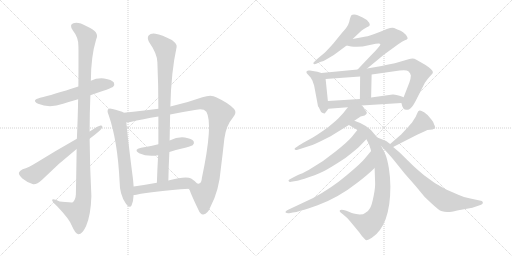
t = 0.00 s
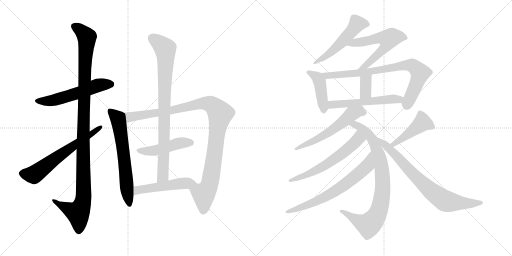
t = 3.12 s
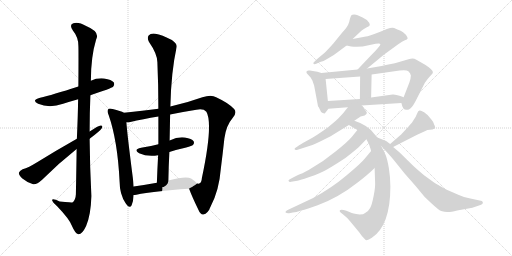
t = 6.25 s
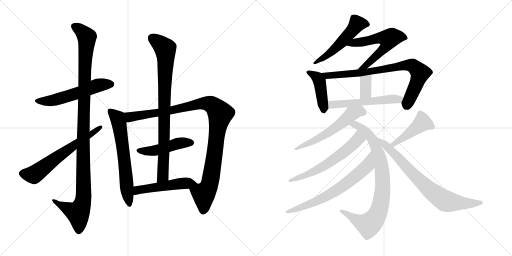
t = 9.37 s
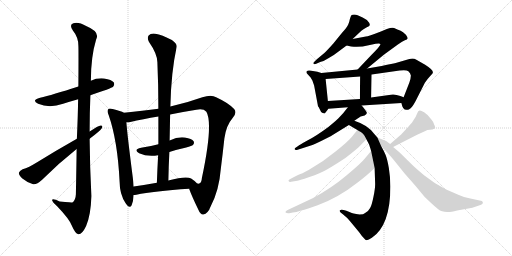
t = 12.49 s
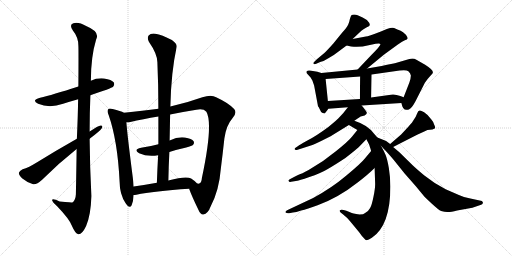
t = 15.62 s

The animated SVG that drew these frames (rendered in a browser with its animation timeline set to each time). Animation: 20 CSS @keyframes rules; one cycle of 15.62 s.

<svg version="1.1" viewBox="0 0 2048 1024" xmlns="http://www.w3.org/2000/svg">
  <g stroke="lightgray" stroke-dasharray="1,1" stroke-width="1" transform="scale(4, 4)">
    <line x1="0" y1="0" x2="256" y2="256"></line>
    <line x1="256" y1="0" x2="0" y2="256"></line>
    <line x1="128" y1="0" x2="128" y2="256"></line>
    <line x1="0" y1="128" x2="256" y2="128"></line>
    <line x1="256" y1="0" x2="512" y2="256"></line>
    <line x1="512" y1="0" x2="256" y2="256"></line>
    <line x1="384" y1="0" x2="384" y2="256"></line>
    <line x1="256" y1="128" x2="512" y2="128"></line>
  </g>
<g transform="scale(1, -1) translate(0, -850)">
   <style type="text/css">
    @keyframes keyframes0 {
      from {
       stroke: black;
       stroke-dashoffset: 557;
       stroke-width: 128;
       }
       64% {
       animation-timing-function: step-end;
       stroke: black;
       stroke-dashoffset: 0;
       stroke-width: 128;
       }
       to {
       stroke: black;
       stroke-width: 1024;
       }
       }
       #make-me-a-hanzi-animation-0 {
         animation: keyframes0 0.703288s both;
         animation-delay: 0.000000s;
         animation-timing-function: linear;
       }
    @keyframes keyframes1 {
      from {
       stroke: black;
       stroke-dashoffset: 1135;
       stroke-width: 128;
       }
       79% {
       animation-timing-function: step-end;
       stroke: black;
       stroke-dashoffset: 0;
       stroke-width: 128;
       }
       to {
       stroke: black;
       stroke-width: 1024;
       }
       }
       #make-me-a-hanzi-animation-1 {
         animation: keyframes1 1.173665s both;
         animation-delay: 0.703288s;
         animation-timing-function: linear;
       }
    @keyframes keyframes2 {
      from {
       stroke: black;
       stroke-dashoffset: 631;
       stroke-width: 128;
       }
       67% {
       animation-timing-function: step-end;
       stroke: black;
       stroke-dashoffset: 0;
       stroke-width: 128;
       }
       to {
       stroke: black;
       stroke-width: 1024;
       }
       }
       #make-me-a-hanzi-animation-2 {
         animation: keyframes2 0.763509s both;
         animation-delay: 1.876953s;
         animation-timing-function: linear;
       }
    @keyframes keyframes3 {
      from {
       stroke: black;
       stroke-dashoffset: 643;
       stroke-width: 128;
       }
       68% {
       animation-timing-function: step-end;
       stroke: black;
       stroke-dashoffset: 0;
       stroke-width: 128;
       }
       to {
       stroke: black;
       stroke-width: 1024;
       }
       }
       #make-me-a-hanzi-animation-3 {
         animation: keyframes3 0.773275s both;
         animation-delay: 2.640462s;
         animation-timing-function: linear;
       }
    @keyframes keyframes4 {
      from {
       stroke: black;
       stroke-dashoffset: 1054;
       stroke-width: 128;
       }
       77% {
       animation-timing-function: step-end;
       stroke: black;
       stroke-dashoffset: 0;
       stroke-width: 128;
       }
       to {
       stroke: black;
       stroke-width: 1024;
       }
       }
       #make-me-a-hanzi-animation-4 {
         animation: keyframes4 1.107747s both;
         animation-delay: 3.413737s;
         animation-timing-function: linear;
       }
    @keyframes keyframes5 {
      from {
       stroke: black;
       stroke-dashoffset: 466;
       stroke-width: 128;
       }
       60% {
       animation-timing-function: step-end;
       stroke: black;
       stroke-dashoffset: 0;
       stroke-width: 128;
       }
       to {
       stroke: black;
       stroke-width: 1024;
       }
       }
       #make-me-a-hanzi-animation-5 {
         animation: keyframes5 0.629232s both;
         animation-delay: 4.521484s;
         animation-timing-function: linear;
       }
    @keyframes keyframes6 {
      from {
       stroke: black;
       stroke-dashoffset: 859;
       stroke-width: 128;
       }
       74% {
       animation-timing-function: step-end;
       stroke: black;
       stroke-dashoffset: 0;
       stroke-width: 128;
       }
       to {
       stroke: black;
       stroke-width: 1024;
       }
       }
       #make-me-a-hanzi-animation-6 {
         animation: keyframes6 0.949056s both;
         animation-delay: 5.150716s;
         animation-timing-function: linear;
       }
    @keyframes keyframes7 {
      from {
       stroke: black;
       stroke-dashoffset: 505;
       stroke-width: 128;
       }
       62% {
       animation-timing-function: step-end;
       stroke: black;
       stroke-dashoffset: 0;
       stroke-width: 128;
       }
       to {
       stroke: black;
       stroke-width: 1024;
       }
       }
       #make-me-a-hanzi-animation-7 {
         animation: keyframes7 0.660970s both;
         animation-delay: 6.099772s;
         animation-timing-function: linear;
       }
    @keyframes keyframes8 {
      from {
       stroke: black;
       stroke-dashoffset: 531;
       stroke-width: 128;
       }
       63% {
       animation-timing-function: step-end;
       stroke: black;
       stroke-dashoffset: 0;
       stroke-width: 128;
       }
       to {
       stroke: black;
       stroke-width: 1024;
       }
       }
       #make-me-a-hanzi-animation-8 {
         animation: keyframes8 0.682129s both;
         animation-delay: 6.760742s;
         animation-timing-function: linear;
       }
    @keyframes keyframes9 {
      from {
       stroke: black;
       stroke-dashoffset: 597;
       stroke-width: 128;
       }
       66% {
       animation-timing-function: step-end;
       stroke: black;
       stroke-dashoffset: 0;
       stroke-width: 128;
       }
       to {
       stroke: black;
       stroke-width: 1024;
       }
       }
       #make-me-a-hanzi-animation-9 {
         animation: keyframes9 0.735840s both;
         animation-delay: 7.442871s;
         animation-timing-function: linear;
       }
    @keyframes keyframes10 {
      from {
       stroke: black;
       stroke-dashoffset: 437;
       stroke-width: 128;
       }
       59% {
       animation-timing-function: step-end;
       stroke: black;
       stroke-dashoffset: 0;
       stroke-width: 128;
       }
       to {
       stroke: black;
       stroke-width: 1024;
       }
       }
       #make-me-a-hanzi-animation-10 {
         animation: keyframes10 0.605632s both;
         animation-delay: 8.178711s;
         animation-timing-function: linear;
       }
    @keyframes keyframes11 {
      from {
       stroke: black;
       stroke-dashoffset: 800;
       stroke-width: 128;
       }
       72% {
       animation-timing-function: step-end;
       stroke: black;
       stroke-dashoffset: 0;
       stroke-width: 128;
       }
       to {
       stroke: black;
       stroke-width: 1024;
       }
       }
       #make-me-a-hanzi-animation-11 {
         animation: keyframes11 0.901042s both;
         animation-delay: 8.784343s;
         animation-timing-function: linear;
       }
    @keyframes keyframes12 {
      from {
       stroke: black;
       stroke-dashoffset: 351;
       stroke-width: 128;
       }
       53% {
       animation-timing-function: step-end;
       stroke: black;
       stroke-dashoffset: 0;
       stroke-width: 128;
       }
       to {
       stroke: black;
       stroke-width: 1024;
       }
       }
       #make-me-a-hanzi-animation-12 {
         animation: keyframes12 0.535645s both;
         animation-delay: 9.685385s;
         animation-timing-function: linear;
       }
    @keyframes keyframes13 {
      from {
       stroke: black;
       stroke-dashoffset: 548;
       stroke-width: 128;
       }
       64% {
       animation-timing-function: step-end;
       stroke: black;
       stroke-dashoffset: 0;
       stroke-width: 128;
       }
       to {
       stroke: black;
       stroke-width: 1024;
       }
       }
       #make-me-a-hanzi-animation-13 {
         animation: keyframes13 0.695964s both;
         animation-delay: 10.221030s;
         animation-timing-function: linear;
       }
    @keyframes keyframes14 {
      from {
       stroke: black;
       stroke-dashoffset: 575;
       stroke-width: 128;
       }
       65% {
       animation-timing-function: step-end;
       stroke: black;
       stroke-dashoffset: 0;
       stroke-width: 128;
       }
       to {
       stroke: black;
       stroke-width: 1024;
       }
       }
       #make-me-a-hanzi-animation-14 {
         animation: keyframes14 0.717936s both;
         animation-delay: 10.916994s;
         animation-timing-function: linear;
       }
    @keyframes keyframes15 {
      from {
       stroke: black;
       stroke-dashoffset: 851;
       stroke-width: 128;
       }
       73% {
       animation-timing-function: step-end;
       stroke: black;
       stroke-dashoffset: 0;
       stroke-width: 128;
       }
       to {
       stroke: black;
       stroke-width: 1024;
       }
       }
       #make-me-a-hanzi-animation-15 {
         animation: keyframes15 0.942546s both;
         animation-delay: 11.634930s;
         animation-timing-function: linear;
       }
    @keyframes keyframes16 {
      from {
       stroke: black;
       stroke-dashoffset: 606;
       stroke-width: 128;
       }
       66% {
       animation-timing-function: step-end;
       stroke: black;
       stroke-dashoffset: 0;
       stroke-width: 128;
       }
       to {
       stroke: black;
       stroke-width: 1024;
       }
       }
       #make-me-a-hanzi-animation-16 {
         animation: keyframes16 0.743164s both;
         animation-delay: 12.577476s;
         animation-timing-function: linear;
       }
    @keyframes keyframes17 {
      from {
       stroke: black;
       stroke-dashoffset: 682;
       stroke-width: 128;
       }
       69% {
       animation-timing-function: step-end;
       stroke: black;
       stroke-dashoffset: 0;
       stroke-width: 128;
       }
       to {
       stroke: black;
       stroke-width: 1024;
       }
       }
       #make-me-a-hanzi-animation-17 {
         animation: keyframes17 0.805013s both;
         animation-delay: 13.320640s;
         animation-timing-function: linear;
       }
    @keyframes keyframes18 {
      from {
       stroke: black;
       stroke-dashoffset: 451;
       stroke-width: 128;
       }
       59% {
       animation-timing-function: step-end;
       stroke: black;
       stroke-dashoffset: 0;
       stroke-width: 128;
       }
       to {
       stroke: black;
       stroke-width: 1024;
       }
       }
       #make-me-a-hanzi-animation-18 {
         animation: keyframes18 0.617025s both;
         animation-delay: 14.125653s;
         animation-timing-function: linear;
       }
    @keyframes keyframes19 {
      from {
       stroke: black;
       stroke-dashoffset: 764;
       stroke-width: 128;
       }
       71% {
       animation-timing-function: step-end;
       stroke: black;
       stroke-dashoffset: 0;
       stroke-width: 128;
       }
       to {
       stroke: black;
       stroke-width: 1024;
       }
       }
       #make-me-a-hanzi-animation-19 {
         animation: keyframes19 0.871745s both;
         animation-delay: 14.742678s;
         animation-timing-function: linear;
       }
</style>
<path d="M 361.5 469.0 Q 445.5 497.0 452.5 503.0 Q 459.5 512.0 455.5 520.0 Q 446.5 532.0 416.5 536.0 Q 388.5 539.0 363.5 527.0 L 313.5 504.0 Q 207.5 470.0 160.5 459.0 Q 123.5 449.0 152.5 435.0 Q 197.5 416.0 252.5 435.0 Q 280.5 444.0 312.5 453.0 L 361.5 469.0 Z" fill="lightgray"></path> 
<path d="M 306.5 254.0 Q 305.5 173.0 303.5 73.0 Q 302.5 49.0 289.5 40.0 Q 288.5 40.0 238.5 44.0 Q 207.5 60.0 208.5 49.0 Q 209.5 42.0 228.5 25.0 Q 277.5 -26.0 287.5 -53.0 Q 300.5 -84.0 313.5 -87.0 Q 328.5 -88.0 344.5 -54.0 Q 363.5 -9.0 365.5 66.0 Q 359.5 181.0 358.5 295.0 L 358.5 324.0 Q 358.5 397.0 361.5 469.0 L 363.5 527.0 Q 363.5 623.0 384.5 692.0 Q 400.5 723.0 346.5 745.0 Q 312.5 764.0 293.5 757.0 Q 275.5 751.0 291.5 728.0 Q 313.5 701.0 313.5 667.0 Q 314.5 649.0 313.5 504.0 L 312.5 453.0 Q 311.5 386.0 307.5 295.0 L 306.5 254.0 Z" fill="lightgray"></path> 
<path d="M 358.5 295.0 Q 398.5 325.0 406.5 336.0 Q 413.5 349.0 402.5 348.0 Q 393.5 348.0 358.5 324.0 L 307.5 295.0 Q 222.5 247.0 148.5 201.0 Q 114.5 180.0 90.5 173.0 Q 77.5 167.0 75.5 159.0 Q 74.5 150.0 89.5 136.0 Q 108.5 120.0 132.5 113.0 Q 145.5 110.0 168.5 131.0 Q 234.5 197.0 306.5 254.0 L 358.5 295.0 Z" fill="lightgray"></path> 
<path d="M 495.5 399.0 Q 483.5 406.0 450.5 414.0 Q 437.5 418.0 433.5 414.0 Q 426.5 407.0 434.5 390.0 Q 470.5 287.0 478.5 122.0 Q 478.5 73.0 502.5 37.0 Q 518.5 13.0 526.5 29.0 Q 533.5 45.0 534.5 70.0 L 534.5 104.0 Q 533.5 120.0 531.5 137.0 Q 509.5 308.0 505.5 361.0 C 502.5 391.0 502.5 396.0 495.5 399.0 Z" fill="lightgray"></path> 
<path d="M 633.5 415.0 Q 572.5 408.0 495.5 399.0 C 465.5 396.0 475.5 357.0 505.5 361.0 Q 512.5 360.0 521.5 362.0 Q 570.5 374.0 633.5 384.0 L 680.5 392.0 Q 728.5 402.0 785.5 411.0 Q 813.5 417.0 825.5 403.0 Q 853.5 355.0 807.5 138.0 Q 806.5 119.0 796.5 116.0 Q 795.5 115.0 788.5 116.0 C 764.5 98.0 755.5 97.0 756.5 95.0 Q 766.5 67.0 793.5 11.0 Q 802.5 -10.0 813.5 -8.0 Q 831.5 -5.0 842.5 24.0 Q 876.5 88.0 883.5 177.0 Q 890.5 232.0 897.5 296.0 Q 904.5 348.0 930.5 378.0 Q 949.5 399.0 936.5 414.0 Q 914.5 438.0 864.5 461.0 Q 845.5 473.0 809.5 461.0 Q 748.5 439.0 681.5 424.0 L 633.5 415.0 Z" fill="lightgray"></path> 
<path d="M 677.5 242.0 Q 708.5 252.0 744.5 260.0 Q 768.5 267.0 771.5 270.0 Q 778.5 277.0 774.5 285.0 Q 767.5 295.0 739.5 300.0 Q 711.5 304.0 678.5 288.0 L 633.5 273.0 Q 600.5 264.0 564.5 259.0 Q 531.5 252.0 556.5 237.0 Q 589.5 222.0 632.5 229.0 L 677.5 242.0 Z" fill="lightgray"></path> 
<path d="M 681.5 424.0 Q 684.5 562.0 706.5 662.0 Q 709.5 674.0 687.5 690.0 Q 647.5 711.0 621.5 715.0 Q 603.5 718.0 594.5 708.0 Q 587.5 699.0 595.5 683.0 Q 629.5 634.0 629.5 601.0 Q 633.5 513.0 633.5 415.0 L 633.5 384.0 Q 633.5 330.0 633.5 273.0 L 632.5 229.0 Q 629.5 177.0 627.5 119.0 C 626.5 89.0 672.5 98.0 673.5 128.0 Q 674.5 186.0 677.5 242.0 L 678.5 288.0 Q 679.5 340.0 680.5 392.0 L 681.5 424.0 Z" fill="lightgray"></path> 
<path d="M 534.5 70.0 Q 538.5 70.0 545.5 71.0 Q 614.5 86.0 756.5 95.0 C 786.5 97.0 804.5 98.0 788.5 116.0 Q 781.5 125.0 764.5 136.0 Q 745.5 148.0 673.5 128.0 L 627.5 119.0 Q 578.5 110.0 534.5 104.0 C 504.5 100.0 504.5 68.0 534.5 70.0 Z" fill="lightgray"></path> 
<path d="M 1410.5 694.0 L 1445.5 727.0 Q 1452.5 733.0 1465.5 740.0 Q 1478.5 746.0 1479.5 750.0 Q 1479.5 758.0 1467.5 770.0 L 1450.5 780.0 L 1430.5 789.0 Q 1424.5 792.0 1416.5 792.0 Q 1408.5 792.0 1405.5 789.0 Q 1403.5 786.0 1399.5 774.0 Q 1397.5 762.0 1392.5 751.0 Q 1387.5 740.0 1367.5 718.0 L 1332.5 675.0 Q 1305.5 645.0 1297.5 638.0 L 1267.5 613.0 L 1258.5 604.0 Q 1252.5 600.0 1253.5 596.0 Q 1255.5 591.0 1267.5 596.0 L 1280.5 602.0 Q 1297.5 606.0 1313.5 617.0 Q 1338.5 631.0 1351.5 642.0 L 1386.5 668.0 L 1410.5 694.0 Z" fill="lightgray"></path> 
<path d="M 1468.5 576.0 L 1536.5 632.0 L 1591.5 672.0 Q 1610.5 685.0 1619.5 689.0 Q 1629.5 692.0 1630.5 696.0 Q 1631.5 700.0 1623.5 711.0 Q 1611.5 724.0 1602.5 727.0 Q 1593.5 730.0 1589.5 732.0 L 1576.5 738.0 Q 1568.5 742.0 1547.5 734.0 L 1523.5 724.0 Q 1472.5 704.0 1463.5 704.0 L 1410.5 694.0 C 1381.5 688.0 1357.5 675.0 1386.5 668.0 L 1404.5 664.0 Q 1440.5 660.0 1474.5 669.0 L 1502.5 675.0 Q 1520.5 678.0 1521.5 674.0 Q 1524.5 669.0 1485.5 630.0 L 1430.5 572.0 C 1409.5 550.0 1445.5 557.0 1468.5 576.0 Z" fill="lightgray"></path> 
<path d="M 1285.5 558.0 L 1269.5 563.0 L 1239.5 568.0 Q 1225.5 570.0 1225.5 562.0 Q 1225.5 557.0 1231.5 552.0 L 1242.5 540.0 L 1249.5 528.0 L 1256.5 508.0 L 1271.5 428.0 Q 1270.5 426.0 1274.5 422.0 L 1280.5 410.0 Q 1283.5 400.0 1290.5 398.0 L 1298.5 396.0 Q 1299.5 396.0 1313.5 415.0 C 1314.5 416.0 1314.5 416.0 1311.5 446.0 L 1302.5 534.0 C 1300.5 553.0 1300.5 553.0 1285.5 558.0 Z" fill="lightgray"></path> 
<path d="M 1605.5 438.0 L 1609.5 424.0 Q 1611.5 418.0 1618.5 412.0 Q 1629.5 410.0 1632.5 411.0 Q 1636.5 412.0 1642.5 417.0 Q 1649.5 422.0 1662.5 446.0 L 1699.5 519.0 L 1710.5 534.0 Q 1720.5 546.0 1725.5 551.0 Q 1731.5 556.0 1731.5 560.0 Q 1733.5 570.0 1700.5 591.0 L 1665.5 611.0 Q 1653.5 619.0 1637.5 614.0 L 1579.5 597.0 Q 1579.5 598.0 1526.5 586.0 L 1468.5 576.0 L 1430.5 572.0 L 1285.5 558.0 C 1255.5 555.0 1272.5 532.0 1302.5 534.0 L 1440.5 544.0 L 1486.5 552.0 L 1598.5 568.0 Q 1625.5 572.0 1633.5 565.0 Q 1641.5 558.0 1643.5 548.0 Q 1643.5 538.0 1637.5 520.0 L 1614.5 461.0 C 1605.5 438.0 1605.5 438.0 1605.5 438.0 Z" fill="lightgray"></path> 
<path d="M 1440.5 544.0 L 1439.5 454.0 C 1439.5 424.0 1483.5 430.0 1484.5 460.0 L 1486.5 552.0 C 1487.5 582.0 1440.5 574.0 1440.5 544.0 Z" fill="lightgray"></path> 
<path d="M 1446.5 428.0 L 1605.5 438.0 C 1635.5 440.0 1642.5 450.0 1614.5 461.0 L 1601.5 466.0 Q 1582.5 473.0 1570.5 472.0 L 1484.5 460.0 L 1439.5 454.0 L 1311.5 446.0 C 1281.5 444.0 1283.5 413.0 1313.5 415.0 L 1391.5 421.0 L 1446.5 428.0 Z" fill="lightgray"></path> 
<path d="M 1417.5 367.0 L 1427.5 374.0 Q 1438.5 382.0 1442.5 384.0 L 1458.5 388.0 Q 1466.5 394.0 1467.5 398.0 Q 1468.5 402.0 1446.5 428.0 C 1427.5 451.0 1410.5 445.0 1391.5 421.0 L 1372.5 397.0 L 1357.5 381.0 Q 1352.5 374.0 1313.5 342.0 Q 1263.5 305.0 1229.5 288.0 Q 1196.5 270.0 1192.5 266.0 L 1183.5 260.0 Q 1177.5 257.0 1178.5 253.0 Q 1180.5 248.0 1190.5 251.0 L 1246.5 269.0 Q 1255.5 271.0 1322.5 305.0 L 1395.5 350.0 L 1417.5 367.0 Z" fill="lightgray"></path> 
<path d="M 1509.5 300.0 L 1495.5 316.0 Q 1470.5 350.0 1417.5 367.0 C 1389.5 377.0 1369.5 365.0 1395.5 350.0 L 1429.5 330.0 C 1453.5 316.0 1453.5 316.0 1465.5 293.0 L 1475.5 274.0 Q 1478.5 267.0 1484.5 246.0 L 1498.5 178.0 L 1500.5 118.0 Q 1501.5 101.0 1494.5 66.0 Q 1487.5 30.0 1480.5 18.0 Q 1474.5 6.0 1460.5 -2.0 Q 1454.5 -8.0 1438.5 -8.0 Q 1408.5 -4.0 1402.5 0.0 L 1385.5 7.0 L 1374.5 10.0 Q 1362.5 12.0 1359.5 9.0 Q 1356.5 6.0 1362.5 0.0 L 1371.5 -7.0 Q 1390.5 -22.0 1399.5 -34.0 L 1437.5 -80.0 Q 1445.5 -93.0 1460.5 -108.0 Q 1466.5 -116.0 1487.5 -101.0 Q 1561.5 -52.0 1561.5 104.0 Q 1561.5 140.0 1555.5 177.0 Q 1549.5 213.0 1542.5 230.0 Q 1535.5 246.0 1524.5 266.0 L 1509.5 300.0 Z" fill="lightgray"></path> 
<path d="M 1429.5 330.0 L 1408.5 304.0 Q 1393.5 285.0 1343.5 245.0 Q 1294.5 204.0 1234.5 170.0 Q 1204.5 154.0 1196.5 152.0 Q 1189.5 150.0 1168.5 138.0 L 1157.5 132.0 Q 1152.5 130.0 1154.5 126.0 Q 1156.5 121.0 1164.5 123.0 L 1189.5 127.0 Q 1193.5 127.0 1237.5 142.0 Q 1281.5 156.0 1309.5 173.0 Q 1337.5 189.0 1381.5 218.0 Q 1427.5 254.0 1434.5 261.0 L 1465.5 293.0 C 1486.5 315.0 1448.5 353.0 1429.5 330.0 Z" fill="lightgray"></path> 
<path d="M 1484.5 246.0 L 1458.5 215.0 Q 1444.5 197.0 1385.5 148.0 Q 1326.5 98.0 1252.5 58.0 L 1150.5 10.0 Q 1139.5 4.0 1142.5 0.0 Q 1146.5 -4.0 1156.5 -3.0 L 1171.5 0.0 Q 1183.5 1.0 1204.5 8.0 Q 1228.5 13.0 1270.5 29.0 Q 1313.5 45.0 1350.5 66.0 Q 1388.5 87.0 1430.5 120.0 Q 1473.5 153.0 1498.5 178.0 C 1520.5 199.0 1503.5 269.0 1484.5 246.0 Z" fill="lightgray"></path> 
<path d="M 1668.5 311.0 L 1701.5 326.0 Q 1708.5 331.0 1719.5 331.0 Q 1730.5 331.0 1738.5 336.0 Q 1743.5 339.0 1736.5 352.0 Q 1733.5 363.0 1725.5 372.0 Q 1712.5 391.0 1696.5 401.0 Q 1681.5 410.0 1678.5 408.0 Q 1672.5 408.0 1668.5 396.0 Q 1664.5 384.0 1654.5 370.0 Q 1651.5 363.0 1632.5 342.0 L 1604.5 312.0 L 1560.5 274.0 C 1537.5 254.0 1545.5 248.0 1572.5 262.0 L 1668.5 311.0 Z" fill="lightgray"></path> 
<path d="M 1560.5 274.0 L 1544.5 286.0 L 1509.5 300.0 C 1482.5 311.0 1504.5 288.0 1524.5 266.0 L 1538.5 251.0 Q 1543.5 247.0 1573.5 212.0 L 1618.5 156.0 L 1662.5 106.0 L 1695.5 66.0 Q 1699.5 61.0 1726.5 36.0 Q 1754.5 10.0 1764.5 6.0 Q 1781.5 1.0 1792.5 2.0 Q 1803.5 2.0 1828.5 8.0 L 1889.5 19.0 L 1924.5 31.0 Q 1932.5 34.0 1931.5 41.0 Q 1930.5 47.0 1918.5 48.0 L 1881.5 56.0 Q 1858.5 59.0 1835.5 70.0 L 1782.5 93.0 Q 1734.5 118.0 1697.5 148.0 Q 1661.5 178.0 1649.5 190.0 L 1597.5 241.0 L 1572.5 262.0 L 1560.5 274.0 Z" fill="lightgray"></path> 
      <clipPath id="make-me-a-hanzi-clip-0">
      <path d="M 361.5 469.0 Q 445.5 497.0 452.5 503.0 Q 459.5 512.0 455.5 520.0 Q 446.5 532.0 416.5 536.0 Q 388.5 539.0 363.5 527.0 L 313.5 504.0 Q 207.5 470.0 160.5 459.0 Q 123.5 449.0 152.5 435.0 Q 197.5 416.0 252.5 435.0 Q 280.5 444.0 312.5 453.0 L 361.5 469.0 Z" fill="lightgray"></path>
      </clipPath>
      <path clip-path="url(#make-me-a-hanzi-clip-0)" d="M 153.5 448.0 L 212.5 449.0 L 398.5 510.0 L 444.5 512.0 " fill="none" id="make-me-a-hanzi-animation-0" stroke-dasharray="429 858" stroke-linecap="round"></path>

      <clipPath id="make-me-a-hanzi-clip-1">
      <path d="M 306.5 254.0 Q 305.5 173.0 303.5 73.0 Q 302.5 49.0 289.5 40.0 Q 288.5 40.0 238.5 44.0 Q 207.5 60.0 208.5 49.0 Q 209.5 42.0 228.5 25.0 Q 277.5 -26.0 287.5 -53.0 Q 300.5 -84.0 313.5 -87.0 Q 328.5 -88.0 344.5 -54.0 Q 363.5 -9.0 365.5 66.0 Q 359.5 181.0 358.5 295.0 L 358.5 324.0 Q 358.5 397.0 361.5 469.0 L 363.5 527.0 Q 363.5 623.0 384.5 692.0 Q 400.5 723.0 346.5 745.0 Q 312.5 764.0 293.5 757.0 Q 275.5 751.0 291.5 728.0 Q 313.5 701.0 313.5 667.0 Q 314.5 649.0 313.5 504.0 L 312.5 453.0 Q 311.5 386.0 307.5 295.0 L 306.5 254.0 Z" fill="lightgray"></path>
      </clipPath>
      <path clip-path="url(#make-me-a-hanzi-clip-1)" d="M 299.5 742.0 L 316.5 734.0 L 347.5 702.0 L 336.5 517.0 L 333.5 58.0 L 326.5 26.0 L 311.5 -1.0 L 214.5 46.0 " fill="none" id="make-me-a-hanzi-animation-1" stroke-dasharray="1007 2014" stroke-linecap="round"></path>

      <clipPath id="make-me-a-hanzi-clip-2">
      <path d="M 358.5 295.0 Q 398.5 325.0 406.5 336.0 Q 413.5 349.0 402.5 348.0 Q 393.5 348.0 358.5 324.0 L 307.5 295.0 Q 222.5 247.0 148.5 201.0 Q 114.5 180.0 90.5 173.0 Q 77.5 167.0 75.5 159.0 Q 74.5 150.0 89.5 136.0 Q 108.5 120.0 132.5 113.0 Q 145.5 110.0 168.5 131.0 Q 234.5 197.0 306.5 254.0 L 358.5 295.0 Z" fill="lightgray"></path>
      </clipPath>
      <path clip-path="url(#make-me-a-hanzi-clip-2)" d="M 87.5 157.0 L 139.5 153.0 L 401.5 341.0 " fill="none" id="make-me-a-hanzi-animation-2" stroke-dasharray="503 1006" stroke-linecap="round"></path>

      <clipPath id="make-me-a-hanzi-clip-3">
      <path d="M 495.5 399.0 Q 483.5 406.0 450.5 414.0 Q 437.5 418.0 433.5 414.0 Q 426.5 407.0 434.5 390.0 Q 470.5 287.0 478.5 122.0 Q 478.5 73.0 502.5 37.0 Q 518.5 13.0 526.5 29.0 Q 533.5 45.0 534.5 70.0 L 534.5 104.0 Q 533.5 120.0 531.5 137.0 Q 509.5 308.0 505.5 361.0 C 502.5 391.0 502.5 396.0 495.5 399.0 Z" fill="lightgray"></path>
      </clipPath>
      <path clip-path="url(#make-me-a-hanzi-clip-3)" d="M 439.5 407.0 L 469.5 378.0 L 475.5 360.0 L 515.5 36.0 " fill="none" id="make-me-a-hanzi-animation-3" stroke-dasharray="515 1030" stroke-linecap="round"></path>

      <clipPath id="make-me-a-hanzi-clip-4">
      <path d="M 633.5 415.0 Q 572.5 408.0 495.5 399.0 C 465.5 396.0 475.5 357.0 505.5 361.0 Q 512.5 360.0 521.5 362.0 Q 570.5 374.0 633.5 384.0 L 680.5 392.0 Q 728.5 402.0 785.5 411.0 Q 813.5 417.0 825.5 403.0 Q 853.5 355.0 807.5 138.0 Q 806.5 119.0 796.5 116.0 Q 795.5 115.0 788.5 116.0 C 764.5 98.0 755.5 97.0 756.5 95.0 Q 766.5 67.0 793.5 11.0 Q 802.5 -10.0 813.5 -8.0 Q 831.5 -5.0 842.5 24.0 Q 876.5 88.0 883.5 177.0 Q 890.5 232.0 897.5 296.0 Q 904.5 348.0 930.5 378.0 Q 949.5 399.0 936.5 414.0 Q 914.5 438.0 864.5 461.0 Q 845.5 473.0 809.5 461.0 Q 748.5 439.0 681.5 424.0 L 633.5 415.0 Z" fill="lightgray"></path>
      </clipPath>
      <path clip-path="url(#make-me-a-hanzi-clip-4)" d="M 504.5 395.0 L 523.5 383.0 L 670.5 405.0 L 824.5 437.0 L 845.5 432.0 L 876.5 402.0 L 880.5 395.0 L 846.5 155.0 L 837.5 110.0 L 814.5 71.0 L 813.5 8.0 " fill="none" id="make-me-a-hanzi-animation-4" stroke-dasharray="926 1852" stroke-linecap="round"></path>

      <clipPath id="make-me-a-hanzi-clip-5">
      <path d="M 677.5 242.0 Q 708.5 252.0 744.5 260.0 Q 768.5 267.0 771.5 270.0 Q 778.5 277.0 774.5 285.0 Q 767.5 295.0 739.5 300.0 Q 711.5 304.0 678.5 288.0 L 633.5 273.0 Q 600.5 264.0 564.5 259.0 Q 531.5 252.0 556.5 237.0 Q 589.5 222.0 632.5 229.0 L 677.5 242.0 Z" fill="lightgray"></path>
      </clipPath>
      <path clip-path="url(#make-me-a-hanzi-clip-5)" d="M 557.5 249.0 L 607.5 246.0 L 717.5 277.0 L 763.5 279.0 " fill="none" id="make-me-a-hanzi-animation-5" stroke-dasharray="338 676" stroke-linecap="round"></path>

      <clipPath id="make-me-a-hanzi-clip-6">
      <path d="M 681.5 424.0 Q 684.5 562.0 706.5 662.0 Q 709.5 674.0 687.5 690.0 Q 647.5 711.0 621.5 715.0 Q 603.5 718.0 594.5 708.0 Q 587.5 699.0 595.5 683.0 Q 629.5 634.0 629.5 601.0 Q 633.5 513.0 633.5 415.0 L 633.5 384.0 Q 633.5 330.0 633.5 273.0 L 632.5 229.0 Q 629.5 177.0 627.5 119.0 C 626.5 89.0 672.5 98.0 673.5 128.0 Q 674.5 186.0 677.5 242.0 L 678.5 288.0 Q 679.5 340.0 680.5 392.0 L 681.5 424.0 Z" fill="lightgray"></path>
      </clipPath>
      <path clip-path="url(#make-me-a-hanzi-clip-6)" d="M 608.5 698.0 L 660.5 656.0 L 663.5 619.0 L 651.5 147.0 L 633.5 127.0 " fill="none" id="make-me-a-hanzi-animation-6" stroke-dasharray="731 1462" stroke-linecap="round"></path>

      <clipPath id="make-me-a-hanzi-clip-7">
      <path d="M 534.5 70.0 Q 538.5 70.0 545.5 71.0 Q 614.5 86.0 756.5 95.0 C 786.5 97.0 804.5 98.0 788.5 116.0 Q 781.5 125.0 764.5 136.0 Q 745.5 148.0 673.5 128.0 L 627.5 119.0 Q 578.5 110.0 534.5 104.0 C 504.5 100.0 504.5 68.0 534.5 70.0 Z" fill="lightgray"></path>
      </clipPath>
      <path clip-path="url(#make-me-a-hanzi-clip-7)" d="M 539.5 76.0 L 551.5 89.0 L 590.5 97.0 L 710.5 115.0 L 780.5 117.0 " fill="none" id="make-me-a-hanzi-animation-7" stroke-dasharray="377 754" stroke-linecap="round"></path>

      <clipPath id="make-me-a-hanzi-clip-8">
      <path d="M 1410.5 694.0 L 1445.5 727.0 Q 1452.5 733.0 1465.5 740.0 Q 1478.5 746.0 1479.5 750.0 Q 1479.5 758.0 1467.5 770.0 L 1450.5 780.0 L 1430.5 789.0 Q 1424.5 792.0 1416.5 792.0 Q 1408.5 792.0 1405.5 789.0 Q 1403.5 786.0 1399.5 774.0 Q 1397.5 762.0 1392.5 751.0 Q 1387.5 740.0 1367.5 718.0 L 1332.5 675.0 Q 1305.5 645.0 1297.5 638.0 L 1267.5 613.0 L 1258.5 604.0 Q 1252.5 600.0 1253.5 596.0 Q 1255.5 591.0 1267.5 596.0 L 1280.5 602.0 Q 1297.5 606.0 1313.5 617.0 Q 1338.5 631.0 1351.5 642.0 L 1386.5 668.0 L 1410.5 694.0 Z" fill="lightgray"></path>
      </clipPath>
      <path clip-path="url(#make-me-a-hanzi-clip-8)" d="M 1472.5 753.0 L 1428.5 754.0 L 1346.5 661.0 L 1260.5 597.0 " fill="none" id="make-me-a-hanzi-animation-8" stroke-dasharray="403 806" stroke-linecap="round"></path>

      <clipPath id="make-me-a-hanzi-clip-9">
      <path d="M 1468.5 576.0 L 1536.5 632.0 L 1591.5 672.0 Q 1610.5 685.0 1619.5 689.0 Q 1629.5 692.0 1630.5 696.0 Q 1631.5 700.0 1623.5 711.0 Q 1611.5 724.0 1602.5 727.0 Q 1593.5 730.0 1589.5 732.0 L 1576.5 738.0 Q 1568.5 742.0 1547.5 734.0 L 1523.5 724.0 Q 1472.5 704.0 1463.5 704.0 L 1410.5 694.0 C 1381.5 688.0 1357.5 675.0 1386.5 668.0 L 1404.5 664.0 Q 1440.5 660.0 1474.5 669.0 L 1502.5 675.0 Q 1520.5 678.0 1521.5 674.0 Q 1524.5 669.0 1485.5 630.0 L 1430.5 572.0 C 1409.5 550.0 1445.5 557.0 1468.5 576.0 Z" fill="lightgray"></path>
      </clipPath>
      <path clip-path="url(#make-me-a-hanzi-clip-9)" d="M 1391.5 671.0 L 1519.5 700.0 L 1555.5 695.0 L 1548.5 673.0 L 1531.5 651.0 L 1461.5 586.0 L 1436.5 577.0 " fill="none" id="make-me-a-hanzi-animation-9" stroke-dasharray="469 938" stroke-linecap="round"></path>

      <clipPath id="make-me-a-hanzi-clip-10">
      <path d="M 1285.5 558.0 L 1269.5 563.0 L 1239.5 568.0 Q 1225.5 570.0 1225.5 562.0 Q 1225.5 557.0 1231.5 552.0 L 1242.5 540.0 L 1249.5 528.0 L 1256.5 508.0 L 1271.5 428.0 Q 1270.5 426.0 1274.5 422.0 L 1280.5 410.0 Q 1283.5 400.0 1290.5 398.0 L 1298.5 396.0 Q 1299.5 396.0 1313.5 415.0 C 1314.5 416.0 1314.5 416.0 1311.5 446.0 L 1302.5 534.0 C 1300.5 553.0 1300.5 553.0 1285.5 558.0 Z" fill="lightgray"></path>
      </clipPath>
      <path clip-path="url(#make-me-a-hanzi-clip-10)" d="M 1234.5 561.0 L 1259.5 548.0 L 1277.5 526.0 L 1295.5 403.0 " fill="none" id="make-me-a-hanzi-animation-10" stroke-dasharray="309 618" stroke-linecap="round"></path>

      <clipPath id="make-me-a-hanzi-clip-11">
      <path d="M 1605.5 438.0 L 1609.5 424.0 Q 1611.5 418.0 1618.5 412.0 Q 1629.5 410.0 1632.5 411.0 Q 1636.5 412.0 1642.5 417.0 Q 1649.5 422.0 1662.5 446.0 L 1699.5 519.0 L 1710.5 534.0 Q 1720.5 546.0 1725.5 551.0 Q 1731.5 556.0 1731.5 560.0 Q 1733.5 570.0 1700.5 591.0 L 1665.5 611.0 Q 1653.5 619.0 1637.5 614.0 L 1579.5 597.0 Q 1579.5 598.0 1526.5 586.0 L 1468.5 576.0 L 1430.5 572.0 L 1285.5 558.0 C 1255.5 555.0 1272.5 532.0 1302.5 534.0 L 1440.5 544.0 L 1486.5 552.0 L 1598.5 568.0 Q 1625.5 572.0 1633.5 565.0 Q 1641.5 558.0 1643.5 548.0 Q 1643.5 538.0 1637.5 520.0 L 1614.5 461.0 C 1605.5 438.0 1605.5 438.0 1605.5 438.0 Z" fill="lightgray"></path>
      </clipPath>
      <path clip-path="url(#make-me-a-hanzi-clip-11)" d="M 1293.5 554.0 L 1309.5 547.0 L 1416.5 555.0 L 1606.5 587.0 L 1649.5 588.0 L 1676.5 563.0 L 1679.5 551.0 L 1626.5 427.0 " fill="none" id="make-me-a-hanzi-animation-11" stroke-dasharray="672 1344" stroke-linecap="round"></path>

      <clipPath id="make-me-a-hanzi-clip-12">
      <path d="M 1440.5 544.0 L 1439.5 454.0 C 1439.5 424.0 1483.5 430.0 1484.5 460.0 L 1486.5 552.0 C 1487.5 582.0 1440.5 574.0 1440.5 544.0 Z" fill="lightgray"></path>
      </clipPath>
      <path clip-path="url(#make-me-a-hanzi-clip-12)" d="M 1479.5 544.0 L 1463.5 525.0 L 1462.5 480.0 L 1446.5 461.0 " fill="none" id="make-me-a-hanzi-animation-12" stroke-dasharray="223 446" stroke-linecap="round"></path>

      <clipPath id="make-me-a-hanzi-clip-13">
      <path d="M 1446.5 428.0 L 1605.5 438.0 C 1635.5 440.0 1642.5 450.0 1614.5 461.0 L 1601.5 466.0 Q 1582.5 473.0 1570.5 472.0 L 1484.5 460.0 L 1439.5 454.0 L 1311.5 446.0 C 1281.5 444.0 1283.5 413.0 1313.5 415.0 L 1391.5 421.0 L 1446.5 428.0 Z" fill="lightgray"></path>
      </clipPath>
      <path clip-path="url(#make-me-a-hanzi-clip-13)" d="M 1320.5 423.0 L 1327.5 432.0 L 1594.5 452.0 L 1605.5 458.0 " fill="none" id="make-me-a-hanzi-animation-13" stroke-dasharray="420 840" stroke-linecap="round"></path>

      <clipPath id="make-me-a-hanzi-clip-14">
      <path d="M 1417.5 367.0 L 1427.5 374.0 Q 1438.5 382.0 1442.5 384.0 L 1458.5 388.0 Q 1466.5 394.0 1467.5 398.0 Q 1468.5 402.0 1446.5 428.0 C 1427.5 451.0 1410.5 445.0 1391.5 421.0 L 1372.5 397.0 L 1357.5 381.0 Q 1352.5 374.0 1313.5 342.0 Q 1263.5 305.0 1229.5 288.0 Q 1196.5 270.0 1192.5 266.0 L 1183.5 260.0 Q 1177.5 257.0 1178.5 253.0 Q 1180.5 248.0 1190.5 251.0 L 1246.5 269.0 Q 1255.5 271.0 1322.5 305.0 L 1395.5 350.0 L 1417.5 367.0 Z" fill="lightgray"></path>
      </clipPath>
      <path clip-path="url(#make-me-a-hanzi-clip-14)" d="M 1458.5 397.0 L 1438.5 405.0 L 1406.5 394.0 L 1377.5 366.0 L 1302.5 313.0 L 1184.5 254.0 " fill="none" id="make-me-a-hanzi-animation-14" stroke-dasharray="447 894" stroke-linecap="round"></path>

      <clipPath id="make-me-a-hanzi-clip-15">
      <path d="M 1509.5 300.0 L 1495.5 316.0 Q 1470.5 350.0 1417.5 367.0 C 1389.5 377.0 1369.5 365.0 1395.5 350.0 L 1429.5 330.0 C 1453.5 316.0 1453.5 316.0 1465.5 293.0 L 1475.5 274.0 Q 1478.5 267.0 1484.5 246.0 L 1498.5 178.0 L 1500.5 118.0 Q 1501.5 101.0 1494.5 66.0 Q 1487.5 30.0 1480.5 18.0 Q 1474.5 6.0 1460.5 -2.0 Q 1454.5 -8.0 1438.5 -8.0 Q 1408.5 -4.0 1402.5 0.0 L 1385.5 7.0 L 1374.5 10.0 Q 1362.5 12.0 1359.5 9.0 Q 1356.5 6.0 1362.5 0.0 L 1371.5 -7.0 Q 1390.5 -22.0 1399.5 -34.0 L 1437.5 -80.0 Q 1445.5 -93.0 1460.5 -108.0 Q 1466.5 -116.0 1487.5 -101.0 Q 1561.5 -52.0 1561.5 104.0 Q 1561.5 140.0 1555.5 177.0 Q 1549.5 213.0 1542.5 230.0 Q 1535.5 246.0 1524.5 266.0 L 1509.5 300.0 Z" fill="lightgray"></path>
      </clipPath>
      <path clip-path="url(#make-me-a-hanzi-clip-15)" d="M 1403.5 351.0 L 1421.5 352.0 L 1436.5 345.0 L 1468.5 318.0 L 1493.5 286.0 L 1527.5 181.0 L 1529.5 74.0 L 1515.5 6.0 L 1503.5 -18.0 L 1474.5 -49.0 L 1433.5 -35.0 L 1367.5 7.0 " fill="none" id="make-me-a-hanzi-animation-15" stroke-dasharray="723 1446" stroke-linecap="round"></path>

      <clipPath id="make-me-a-hanzi-clip-16">
      <path d="M 1429.5 330.0 L 1408.5 304.0 Q 1393.5 285.0 1343.5 245.0 Q 1294.5 204.0 1234.5 170.0 Q 1204.5 154.0 1196.5 152.0 Q 1189.5 150.0 1168.5 138.0 L 1157.5 132.0 Q 1152.5 130.0 1154.5 126.0 Q 1156.5 121.0 1164.5 123.0 L 1189.5 127.0 Q 1193.5 127.0 1237.5 142.0 Q 1281.5 156.0 1309.5 173.0 Q 1337.5 189.0 1381.5 218.0 Q 1427.5 254.0 1434.5 261.0 L 1465.5 293.0 C 1486.5 315.0 1448.5 353.0 1429.5 330.0 Z" fill="lightgray"></path>
      </clipPath>
      <path clip-path="url(#make-me-a-hanzi-clip-16)" d="M 1430.5 322.0 L 1430.5 293.0 L 1376.5 241.0 L 1271.5 171.0 L 1224.5 148.0 L 1160.5 127.0 " fill="none" id="make-me-a-hanzi-animation-16" stroke-dasharray="478 956" stroke-linecap="round"></path>

      <clipPath id="make-me-a-hanzi-clip-17">
      <path d="M 1484.5 246.0 L 1458.5 215.0 Q 1444.5 197.0 1385.5 148.0 Q 1326.5 98.0 1252.5 58.0 L 1150.5 10.0 Q 1139.5 4.0 1142.5 0.0 Q 1146.5 -4.0 1156.5 -3.0 L 1171.5 0.0 Q 1183.5 1.0 1204.5 8.0 Q 1228.5 13.0 1270.5 29.0 Q 1313.5 45.0 1350.5 66.0 Q 1388.5 87.0 1430.5 120.0 Q 1473.5 153.0 1498.5 178.0 C 1520.5 199.0 1503.5 269.0 1484.5 246.0 Z" fill="lightgray"></path>
      </clipPath>
      <path clip-path="url(#make-me-a-hanzi-clip-17)" d="M 1482.5 239.0 L 1467.5 184.0 L 1376.5 109.0 L 1257.5 41.0 L 1150.5 2.0 " fill="none" id="make-me-a-hanzi-animation-17" stroke-dasharray="554 1108" stroke-linecap="round"></path>

      <clipPath id="make-me-a-hanzi-clip-18">
      <path d="M 1668.5 311.0 L 1701.5 326.0 Q 1708.5 331.0 1719.5 331.0 Q 1730.5 331.0 1738.5 336.0 Q 1743.5 339.0 1736.5 352.0 Q 1733.5 363.0 1725.5 372.0 Q 1712.5 391.0 1696.5 401.0 Q 1681.5 410.0 1678.5 408.0 Q 1672.5 408.0 1668.5 396.0 Q 1664.5 384.0 1654.5 370.0 Q 1651.5 363.0 1632.5 342.0 L 1604.5 312.0 L 1560.5 274.0 C 1537.5 254.0 1545.5 248.0 1572.5 262.0 L 1668.5 311.0 Z" fill="lightgray"></path>
      </clipPath>
      <path clip-path="url(#make-me-a-hanzi-clip-18)" d="M 1730.5 342.0 L 1696.5 359.0 L 1687.5 358.0 L 1601.5 290.0 L 1576.5 273.0 L 1568.5 276.0 " fill="none" id="make-me-a-hanzi-animation-18" stroke-dasharray="323 646" stroke-linecap="round"></path>

      <clipPath id="make-me-a-hanzi-clip-19">
      <path d="M 1560.5 274.0 L 1544.5 286.0 L 1509.5 300.0 C 1482.5 311.0 1504.5 288.0 1524.5 266.0 L 1538.5 251.0 Q 1543.5 247.0 1573.5 212.0 L 1618.5 156.0 L 1662.5 106.0 L 1695.5 66.0 Q 1699.5 61.0 1726.5 36.0 Q 1754.5 10.0 1764.5 6.0 Q 1781.5 1.0 1792.5 2.0 Q 1803.5 2.0 1828.5 8.0 L 1889.5 19.0 L 1924.5 31.0 Q 1932.5 34.0 1931.5 41.0 Q 1930.5 47.0 1918.5 48.0 L 1881.5 56.0 Q 1858.5 59.0 1835.5 70.0 L 1782.5 93.0 Q 1734.5 118.0 1697.5 148.0 Q 1661.5 178.0 1649.5 190.0 L 1597.5 241.0 L 1572.5 262.0 L 1560.5 274.0 Z" fill="lightgray"></path>
      </clipPath>
      <path clip-path="url(#make-me-a-hanzi-clip-19)" d="M 1514.5 295.0 L 1697.5 110.0 L 1781.5 46.0 L 1862.5 36.0 L 1922.5 40.0 " fill="none" id="make-me-a-hanzi-animation-19" stroke-dasharray="636 1272" stroke-linecap="round"></path>

</g>
</svg>
